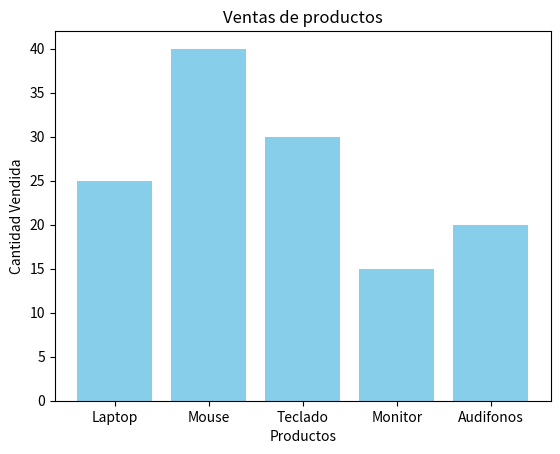

The matplotlib source for this figure:
#Gráfico de barras: Muestra
#ventas de productos.

import matplotlib.pyplot as plt

#datos de ejemplo

productos = ["Laptop","Mouse","Teclado",
             "Monitor","Audifonos"]

ventas = [25,40,30,15,20]

#Crear grafico de barras
plt.bar(productos, ventas, color="skyblue")

#Titulo y etiquetas
plt.title("Ventas de productos")
plt.xlabel("Productos")
plt.ylabel("Cantidad Vendida")

#Mostrar grafico
plt.show()